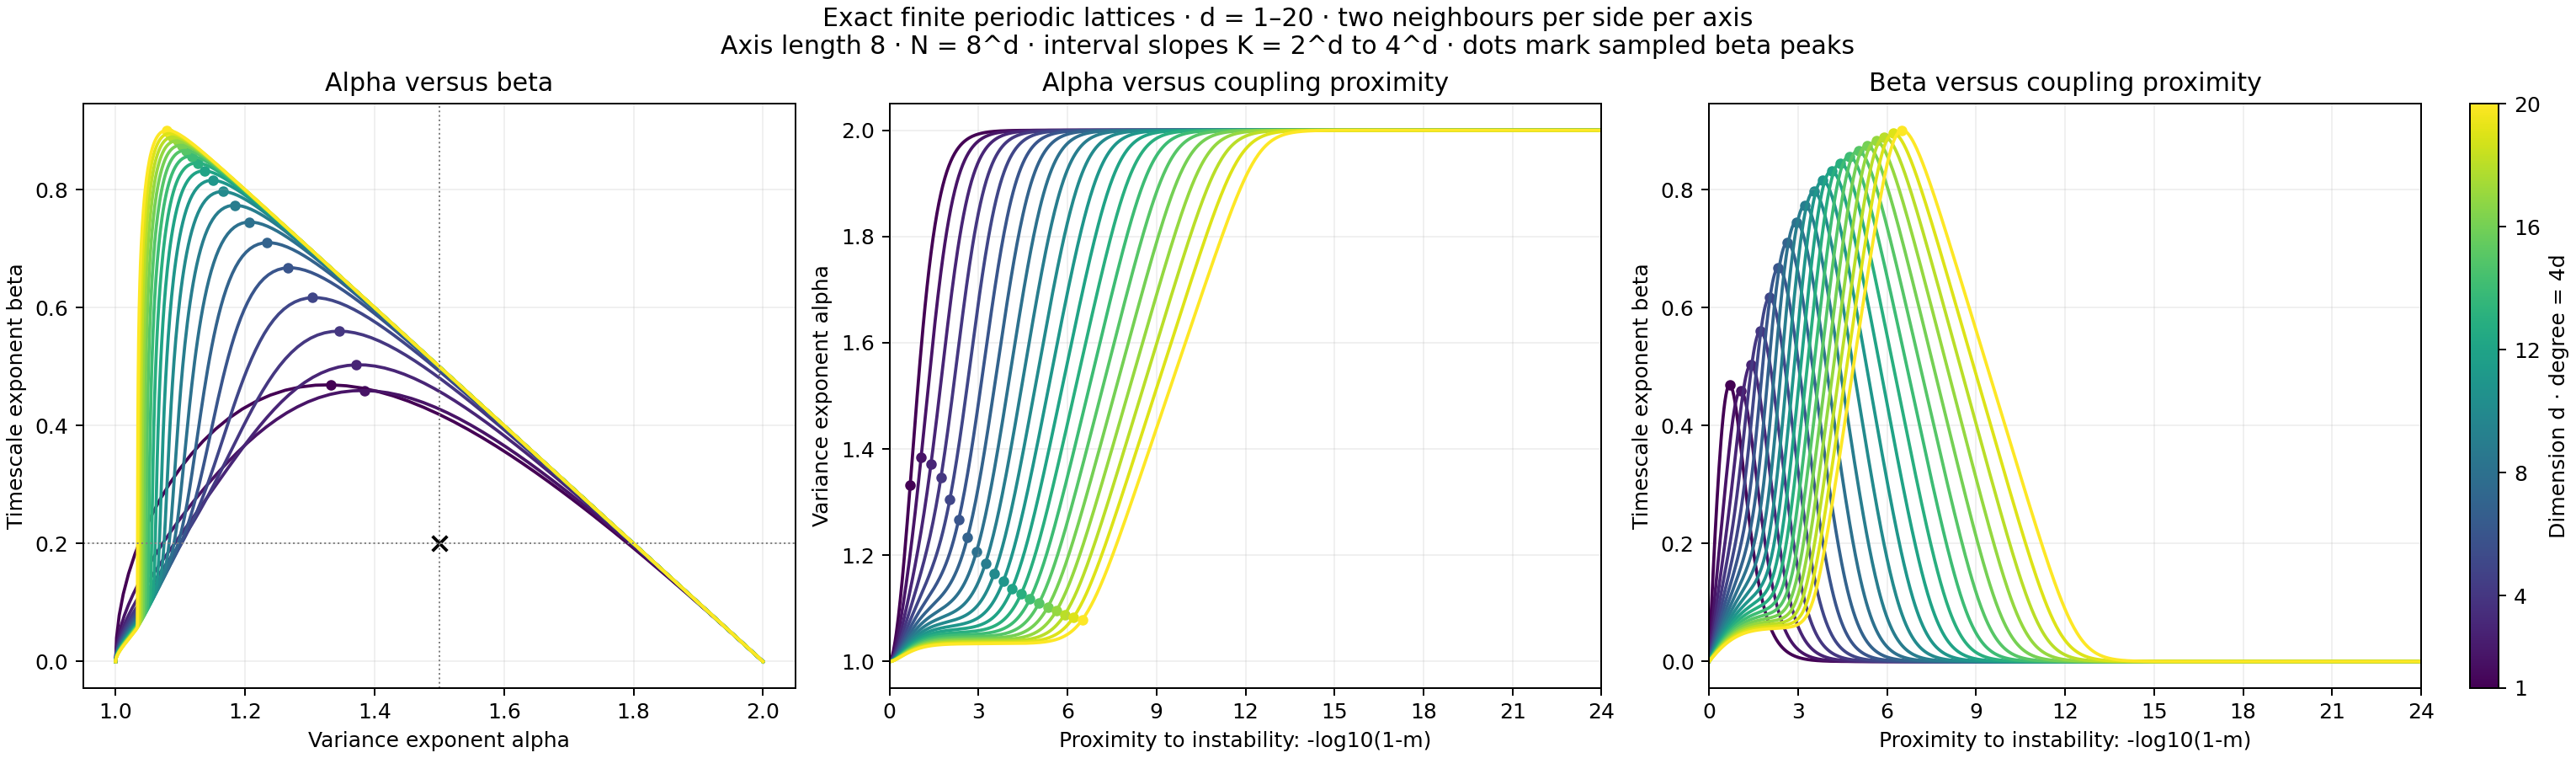

The table this chart was drawn from, first rows:
d, degree, N, one_minus_m, alpha, beta
1, 4, 8, 1.0, 1.0, 0.0
1, 4, 8, 0.9261, 1.001, 0.04023
1, 4, 8, 0.8577, 1.006, 0.0782
1, 4, 8, 0.7943, 1.012, 0.1143
1, 4, 8, 0.7356, 1.02, 0.1489
1, 4, 8, 0.6813, 1.03, 0.182
1, 4, 8, 0.631, 1.041, 0.2138
1, 4, 8, 0.5843, 1.054, 0.2443
1, 4, 8, 0.5412, 1.068, 0.2734
1, 4, 8, 0.5012, 1.083, 0.3011
1, 4, 8, 0.4642, 1.1, 0.3272
1, 4, 8, 0.4299, 1.117, 0.3515
1, 4, 8, 0.3981, 1.135, 0.3739
1, 4, 8, 0.3687, 1.155, 0.3942
1, 4, 8, 0.3415, 1.175, 0.4122
1, 4, 8, 0.3162, 1.196, 0.4279
1, 4, 8, 0.2929, 1.217, 0.4411
1, 4, 8, 0.2712, 1.239, 0.4517
1, 4, 8, 0.2512, 1.262, 0.4598
1, 4, 8, 0.2326, 1.285, 0.4653
1, 4, 8, 0.2154, 1.309, 0.4684
1, 4, 8, 0.1995, 1.332, 0.469
1, 4, 8, 0.1848, 1.356, 0.4674
1, 4, 8, 0.1711, 1.38, 0.4636
1, 4, 8, 0.1585, 1.404, 0.4579
1, 4, 8, 0.1468, 1.428, 0.4504
1, 4, 8, 0.1359, 1.452, 0.4414
1, 4, 8, 0.1259, 1.476, 0.4309
1, 4, 8, 0.1166, 1.499, 0.4193
1, 4, 8, 0.108, 1.522, 0.4067
1, 4, 8, 0.1, 1.545, 0.3933
1, 4, 8, 0.09261, 1.567, 0.3793
1, 4, 8, 0.08577, 1.588, 0.3648
1, 4, 8, 0.07943, 1.609, 0.35
1, 4, 8, 0.07356, 1.63, 0.3351
1, 4, 8, 0.06813, 1.649, 0.3201
1, 4, 8, 0.0631, 1.668, 0.3051
1, 4, 8, 0.05843, 1.687, 0.2903
1, 4, 8, 0.05412, 1.705, 0.2757
1, 4, 8, 0.05012, 1.722, 0.2614
1, 4, 8, 0.04642, 1.738, 0.2474
1, 4, 8, 0.04299, 1.753, 0.2339
1, 4, 8, 0.03981, 1.768, 0.2208
1, 4, 8, 0.03687, 1.782, 0.2082
1, 4, 8, 0.03415, 1.796, 0.196
1, 4, 8, 0.03162, 1.809, 0.1843
1, 4, 8, 0.02929, 1.821, 0.1732
1, 4, 8, 0.02712, 1.832, 0.1626
1, 4, 8, 0.02512, 1.843, 0.1525
1, 4, 8, 0.02326, 1.853, 0.1428
1, 4, 8, 0.02154, 1.863, 0.1337
1, 4, 8, 0.01995, 1.872, 0.1251
1, 4, 8, 0.01848, 1.881, 0.117
1, 4, 8, 0.01711, 1.889, 0.1093
1, 4, 8, 0.01585, 1.896, 0.102
1, 4, 8, 0.01468, 1.903, 0.09519
1, 4, 8, 0.01359, 1.91, 0.08877
1, 4, 8, 0.01259, 1.916, 0.08275
1, 4, 8, 0.01166, 1.922, 0.0771
1, 4, 8, 0.0108, 1.927, 0.07181
... 14,360 more rows
